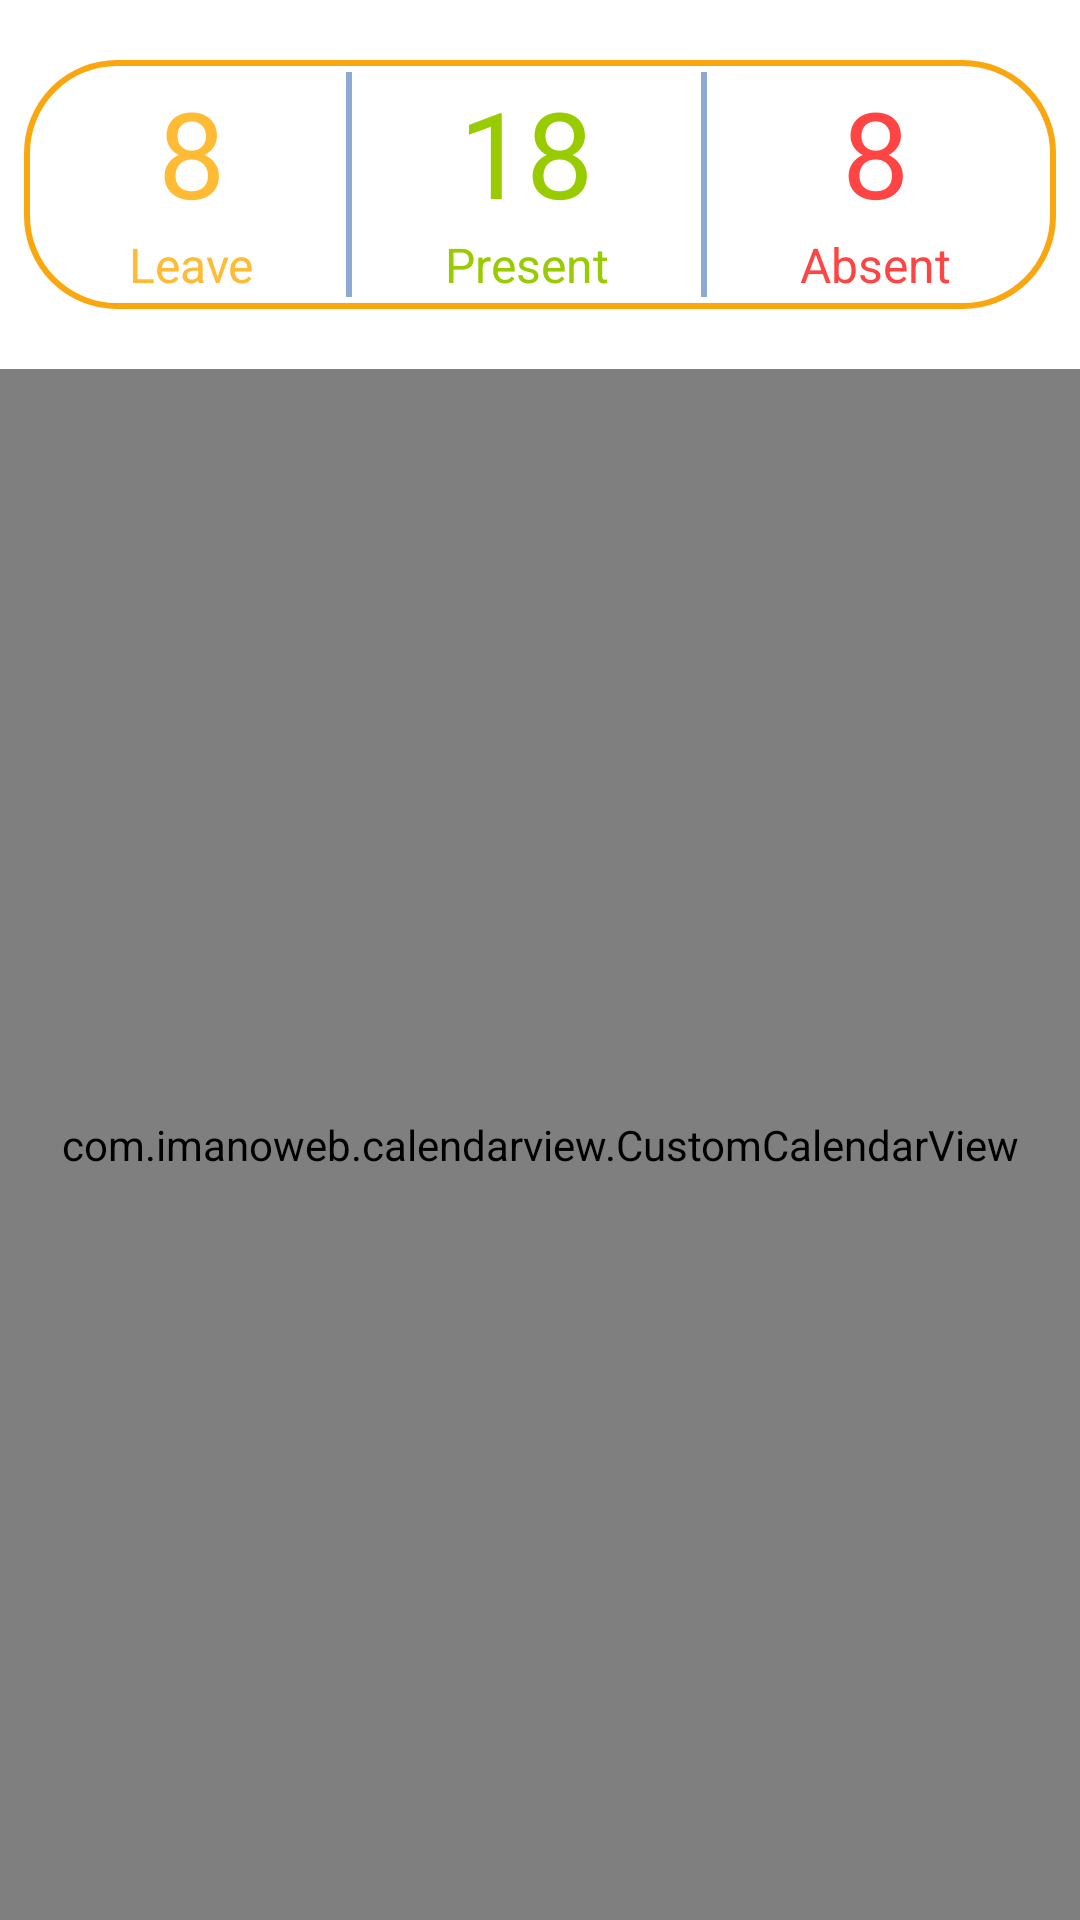

Write the Android layout XML for this screen, with the resource values it uses.
<!-- AndroidManifest.xml: activity theme AppThemeBar1 -->
<!-- res/layout/activity_attendance.xml -->
<?xml version="1.0" encoding="utf-8"?>
<LinearLayout xmlns:android="http://schemas.android.com/apk/res/android"
    xmlns:app="http://schemas.android.com/apk/res-auto"
    xmlns:tools="http://schemas.android.com/tools"
    android:layout_width="match_parent"
    android:layout_height="match_parent"
    android:orientation="vertical"
    android:background="@android:color/white"
    tools:context="com.something.mabdullahk.soop.attendance.attendanceActivity">



    <LinearLayout
        android:layout_width="match_parent"
        android:layout_height="wrap_content"
        android:orientation="horizontal"
        android:layout_marginTop="20dp"
        android:layout_marginLeft="8dp"
        android:layout_marginRight="8dp"
        android:background="@drawable/border1"
        android:gravity="center">



        <LinearLayout
            android:layout_width="wrap_content"
            android:layout_height="wrap_content"
            android:layout_weight="1"
            android:orientation="vertical">

            <TextView
                android:id="@+id/attendanceLeave"
                android:layout_width="match_parent"
                android:layout_height="wrap_content"
                android:text="8"
                android:gravity="center"
                android:textColor="@android:color/holo_orange_light"
                android:textSize="40sp"/>


            <TextView
                android:layout_width="match_parent"
                android:layout_height="wrap_content"
                android:gravity="center"
                android:text="Leave"
                android:textColor="@android:color/holo_orange_light"
                android:textSize="16sp"/>



        </LinearLayout>

        <View
            android:layout_width="2dp"
            android:layout_height="match_parent"
            android:alpha=".5"
            android:background="@color/colorlogo3" />

        <LinearLayout
            android:layout_width="wrap_content"
            android:layout_height="wrap_content"
            android:layout_weight="1"
            android:orientation="vertical">

            <TextView
                android:id="@+id/attendancePresent"
                android:layout_width="match_parent"
                android:layout_height="wrap_content"
                android:text="18"
                android:gravity="center"
                android:textColor="@android:color/holo_green_light"
                android:textSize="40sp"/>



            <TextView
                android:layout_width="match_parent"
                android:layout_height="wrap_content"
                android:gravity="center"
                android:text="Present"
                android:textColor="@android:color/holo_green_light"
                android:textSize="16sp"/>



        </LinearLayout>

        <View
            android:layout_width="2dp"
            android:layout_height="match_parent"
            android:alpha=".5"
            android:background="@color/colorlogo3" />
        <LinearLayout
            android:layout_width="wrap_content"
            android:layout_height="wrap_content"
            android:layout_weight="1"
            android:orientation="vertical">

            <TextView
                android:id="@+id/attendanceAbsent"
                android:layout_width="match_parent"
                android:layout_height="wrap_content"
                android:text="8"
                android:gravity="center"
                android:textColor="@android:color/holo_red_light"
                android:textSize="40sp"/>

            <TextView
                android:layout_width="match_parent"
                android:layout_height="wrap_content"
                android:gravity="center"
                android:text="Absent"
                android:textColor="@android:color/holo_red_light"
                android:textSize="16sp"/>



        </LinearLayout>



    </LinearLayout>


    <LinearLayout
        android:layout_width="match_parent"
        android:layout_height="wrap_content"
        android:orientation="horizontal"
        android:layout_marginTop="20dp"
        android:layout_weight="1">

        <com.imanoweb.calendarview.CustomCalendarView
            android:id="@+id/calendar_view"
            android:layout_width="match_parent"
            android:layout_height="match_parent"
            android:layout_weight="1"
            android:background="#ffffff">
        </com.imanoweb.calendarview.CustomCalendarView>

    </LinearLayout>






</LinearLayout>
<!-- resources referenced by this layout -->
<resources>
  <color name="colorlogo3">#1955A7</color>
  <!-- drawable border1 (drawable) -->
  <?xml version="1.0" encoding="utf-8"?>
  <selector xmlns:android="http://schemas.android.com/apk/res/android">
      <item android:state_pressed="false">
          <shape android:shape="rectangle">
              <corners android:radius="30dp" />
              <stroke
                  android:width="2dip"
                  android:color="@color/colorlogo1" />
              <padding
                  android:bottom="4dp"
                  android:left="4dp"
                  android:right="4dp"
                  android:top="4dp" />
          </shape>
      </item>
      <item android:state_pressed="true">
          <shape android:shape="rectangle">
              <corners android:radius="30dp" />
              <stroke
                  android:width="2dip"
                  android:color="@color/colorlogo1" />
              <padding
                  android:bottom="4dp"
                  android:left="4dp"
                  android:right="4dp"
                  android:top="4dp" />
          </shape>
      </item>
  </selector>
  <style name="AppThemeBar1" parent="Theme.AppCompat.Light.DarkActionBar">
          
          <item name="colorPrimary">@color/colorlogo2</item>
          <item name="colorPrimaryDark">@color/colorlogo2</item>
          <item name="colorAccent">@color/colorlogo2</item>
      </style>
  <color name="colorlogo1">#FAA60E</color>
  <color name="colorlogo2">#153B71</color>
</resources>
